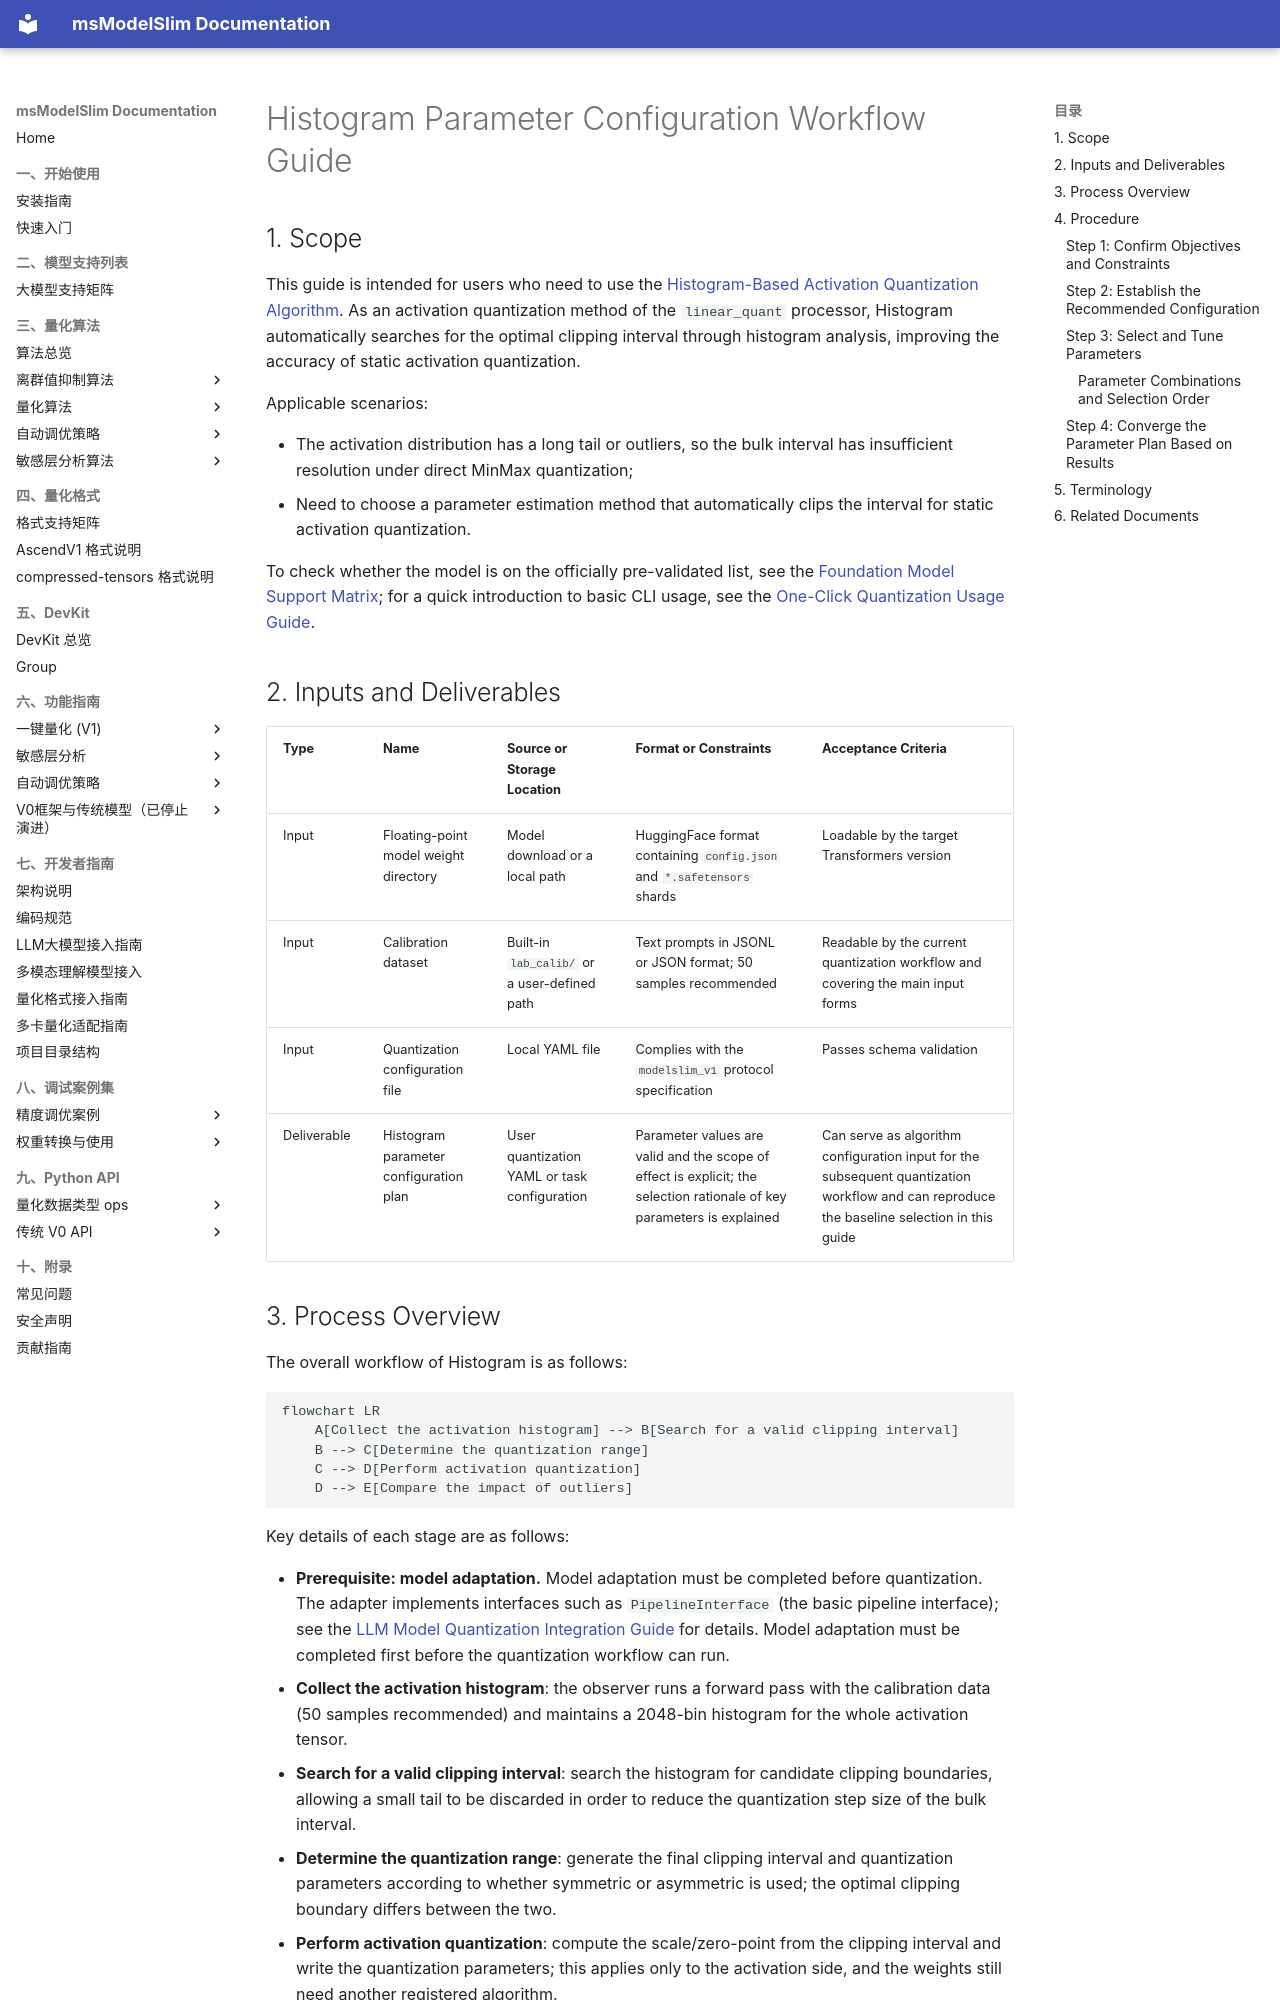

repository: Ascend/msmodelslim · page: en/knowledge_base/quantization_algorithms/histogram_activation_quantization/usage_histogram_activation_quantization/index.html · generator: mkdocs

# Histogram Parameter Configuration Workflow Guide

## 1. Scope

This guide is intended for users who need to use the [Histogram-Based Activation Quantization Algorithm](./term_histogram_activation_quantization.md). As an activation quantization method of the `linear_quant` processor, Histogram automatically searches for the optimal clipping interval through histogram analysis, improving the accuracy of static activation quantization.

Applicable scenarios:

- The activation distribution has a long tail or outliers, so the bulk interval has insufficient resolution under direct MinMax quantization;
- Need to choose a parameter estimation method that automatically clips the interval for static activation quantization.

To check whether the model is on the officially pre-validated list, see the [Foundation Model Support Matrix](../../model/README.md); for a quick introduction to basic CLI usage, see the [One-Click Quantization Usage Guide](../../../user_guide/usage_one_click_quantization.md).

## 2. Inputs and Deliverables

| Type | Name | Source or Storage Location | Format or Constraints | Acceptance Criteria |
| --- | --- | --- | --- | --- |
| Input | Floating-point model weight directory | Model download or a local path | HuggingFace format containing `config.json` and `*.safetensors` shards | Loadable by the target Transformers version |
| Input | Calibration dataset | Built-in `lab_calib/` or a user-defined path | Text prompts in JSONL or JSON format; 50 samples recommended | Readable by the current quantization workflow and covering the main input forms |
| Input | Quantization configuration file | Local YAML file | Complies with the `modelslim_v1` protocol specification | Passes schema validation |
| Deliverable | Histogram parameter configuration plan | User quantization YAML or task configuration | Parameter values are valid and the scope of effect is explicit; the selection rationale of key parameters is explained | Can serve as algorithm configuration input for the subsequent quantization workflow and can reproduce the baseline selection in this guide |

## 3. Process Overview

The overall workflow of Histogram is as follows:

```mermaid
flowchart LR
    A[Collect the activation histogram] --> B[Search for a valid clipping interval]
    B --> C[Determine the quantization range]
    C --> D[Perform activation quantization]
    D --> E[Compare the impact of outliers]
```

Key details of each stage are as follows:

- **Prerequisite: model adaptation.** Model adaptation must be completed before quantization. The adapter implements interfaces such as `PipelineInterface` (the basic pipeline interface); see the [LLM Model Quantization Integration Guide](../../ptq/llm/integration_guide_large_language_model_quantization.md) for details. Model adaptation must be completed first before the quantization workflow can run.
- **Collect the activation histogram**: the observer runs a forward pass with the calibration data (50 samples recommended) and maintains a 2048-bin histogram for the whole activation tensor.
- **Search for a valid clipping interval**: search the histogram for candidate clipping boundaries, allowing a small tail to be discarded in order to reduce the quantization step size of the bulk interval.
- **Determine the quantization range**: generate the final clipping interval and quantization parameters according to whether symmetric or asymmetric is used; the optimal clipping boundary differs between the two.
- **Perform activation quantization**: compute the scale/zero-point from the clipping interval and write the quantization parameters; this applies only to the activation side, and the weights still need another registered algorithm.
- **Compare the impact of outliers**: evaluate the effect of discarding the tail on the end-to-end accuracy and confirm whether clipping brings a gain.

## 4. Procedure
